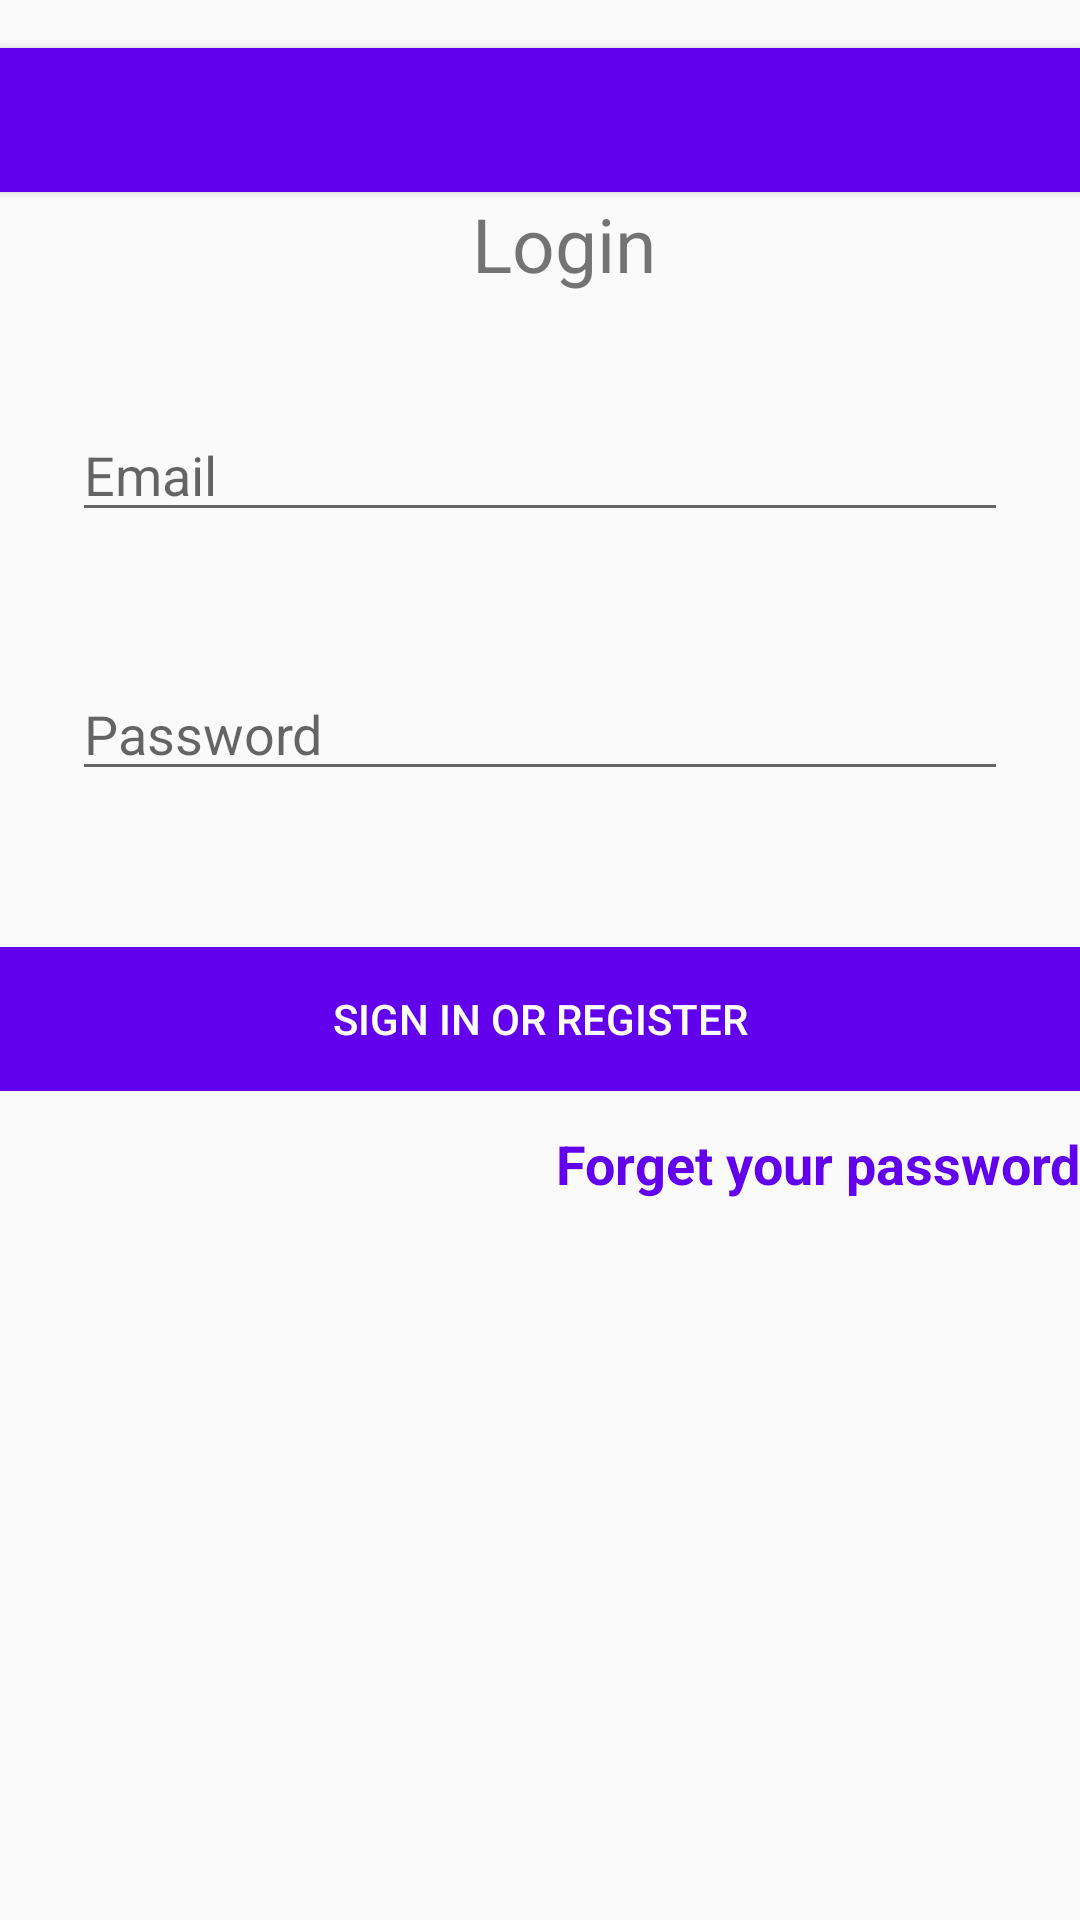

The Android layout XML behind this screen, and the referenced resources:
<!-- AndroidManifest.xml: application theme AppTheme -->
<!-- res/layout/activity_login.xml -->
<?xml version="1.0" encoding="utf-8"?>

<androidx.constraintlayout.widget.ConstraintLayout xmlns:android="http://schemas.android.com/apk/res/android"
    xmlns:app="http://schemas.android.com/apk/res-auto"
    xmlns:tools="http://schemas.android.com/tools"
    android:id="@+id/container"
    android:layout_width="match_parent"
    android:layout_height="match_parent"
    android:paddingLeft="@dimen/activity_horizontal_margin"
    android:paddingTop="@dimen/activity_vertical_margin"
    android:paddingRight="@dimen/activity_horizontal_margin"
    android:paddingBottom="@dimen/activity_vertical_margin"
    tools:context=".ui.login.LoginActivity">


    <Button
        android:id="@+id/button3"
        android:layout_width="match_parent"
        android:layout_height="wrap_content"
        android:layout_marginTop="16dp"
        android:background="@color/colorPrimary"
        app:layout_constraintEnd_toEndOf="parent"
        app:layout_constraintStart_toStartOf="parent"
        app:layout_constraintTop_toTopOf="parent" />


    <TextView
        android:id="@+id/textView"
        android:layout_width="match_parent"
        android:layout_height="wrap_content"
        android:layout_marginStart="16dp"
        android:layout_marginBottom="38dp"
        android:gravity="center"
        android:text="Login"
        android:textSize="25sp"
        app:layout_constraintBottom_toTopOf="@+id/email"
        app:layout_constraintStart_toStartOf="parent"
        app:layout_constraintTop_toBottomOf="@+id/button3" />

    <EditText
        android:id="@+id/email"
        android:layout_width="0dp"
        android:layout_height="wrap_content"
        android:layout_marginStart="24dp"
        android:layout_marginTop="136dp"
        android:layout_marginEnd="24dp"

        android:hint="Email"
        android:inputType="textEmailAddress"
        android:selectAllOnFocus="true"
        app:layout_constraintEnd_toEndOf="parent"
        app:layout_constraintStart_toStartOf="parent"
        app:layout_constraintTop_toTopOf="parent" />

    <EditText
        android:id="@+id/password"
        android:layout_width="0dp"
        android:layout_height="wrap_content"
        android:layout_marginStart="24dp"
        android:layout_marginTop="45dp"
        android:layout_marginEnd="24dp"
        android:hint="@string/prompt_password"
        android:imeActionLabel="@string/action_sign_in_short"
        android:imeOptions="actionDone"
        android:inputType="textPassword"
        android:selectAllOnFocus="true"
        app:layout_constraintEnd_toEndOf="parent"
        app:layout_constraintStart_toStartOf="parent"
        app:layout_constraintTop_toBottomOf="@+id/email" />

    <Button
        android:id="@+id/login"
        android:layout_width="match_parent"
        android:layout_height="wrap_content"
        android:layout_gravity="start"
        android:layout_marginTop="52dp"
        android:background="@color/colorPrimary"
        android:enabled="false"
        android:text="@string/action_sign_in"
        android:textColor="#FFFFFF"
        app:layout_constraintEnd_toEndOf="parent"
        app:layout_constraintHorizontal_bias="0.0"
        app:layout_constraintStart_toStartOf="parent"
        app:layout_constraintTop_toBottomOf="@+id/password" />

    <TextView
        android:layout_width="match_parent"
        android:layout_height="wrap_content"
        android:layout_marginTop="12dp"
        android:gravity="end"

        android:text="Forget your password"
        android:textColor="@color/colorPrimary"
        android:textSize="18sp"
        android:textStyle="bold"

        app:layout_constraintEnd_toEndOf="parent"
        app:layout_constraintStart_toStartOf="parent"
        app:layout_constraintTop_toBottomOf="@+id/login" />

    <ProgressBar
        android:id="@+id/loading"
        android:layout_width="wrap_content"
        android:layout_height="wrap_content"
        android:layout_gravity="center"
        android:layout_marginStart="32dp"
        android:layout_marginTop="64dp"
        android:layout_marginEnd="32dp"
        android:layout_marginBottom="64dp"
        android:visibility="gone"
        app:layout_constraintBottom_toBottomOf="parent"
        app:layout_constraintEnd_toEndOf="@+id/password"
        app:layout_constraintStart_toStartOf="@+id/password"
        app:layout_constraintTop_toTopOf="parent"
        app:layout_constraintVertical_bias="0.3" />
</androidx.constraintlayout.widget.ConstraintLayout>
<!-- resources referenced by this layout -->
<resources>
  <string name="action_sign_in">Sign in or register</string>
  <string name="action_sign_in_short">Sign in</string>
  <string name="prompt_password">Password</string>
  <style name="AppTheme" parent="Theme.AppCompat.Light.DarkActionBar">
          
          <item name="colorPrimary">@color/colorPrimary</item>
          <item name="colorPrimaryDark">@color/colorPrimaryDark</item>
          <item name="colorAccent">@color/colorAccent</item>
      </style>
  <!-- not gathered from this repository: default colours our renderer supplied (Android Studio template values) -->
  <color name="colorPrimary">#FF6200EE</color>
  <color name="colorPrimaryDark">#FF3700B3</color>
  <color name="colorAccent">#FF03DAC5</color>
</resources>
